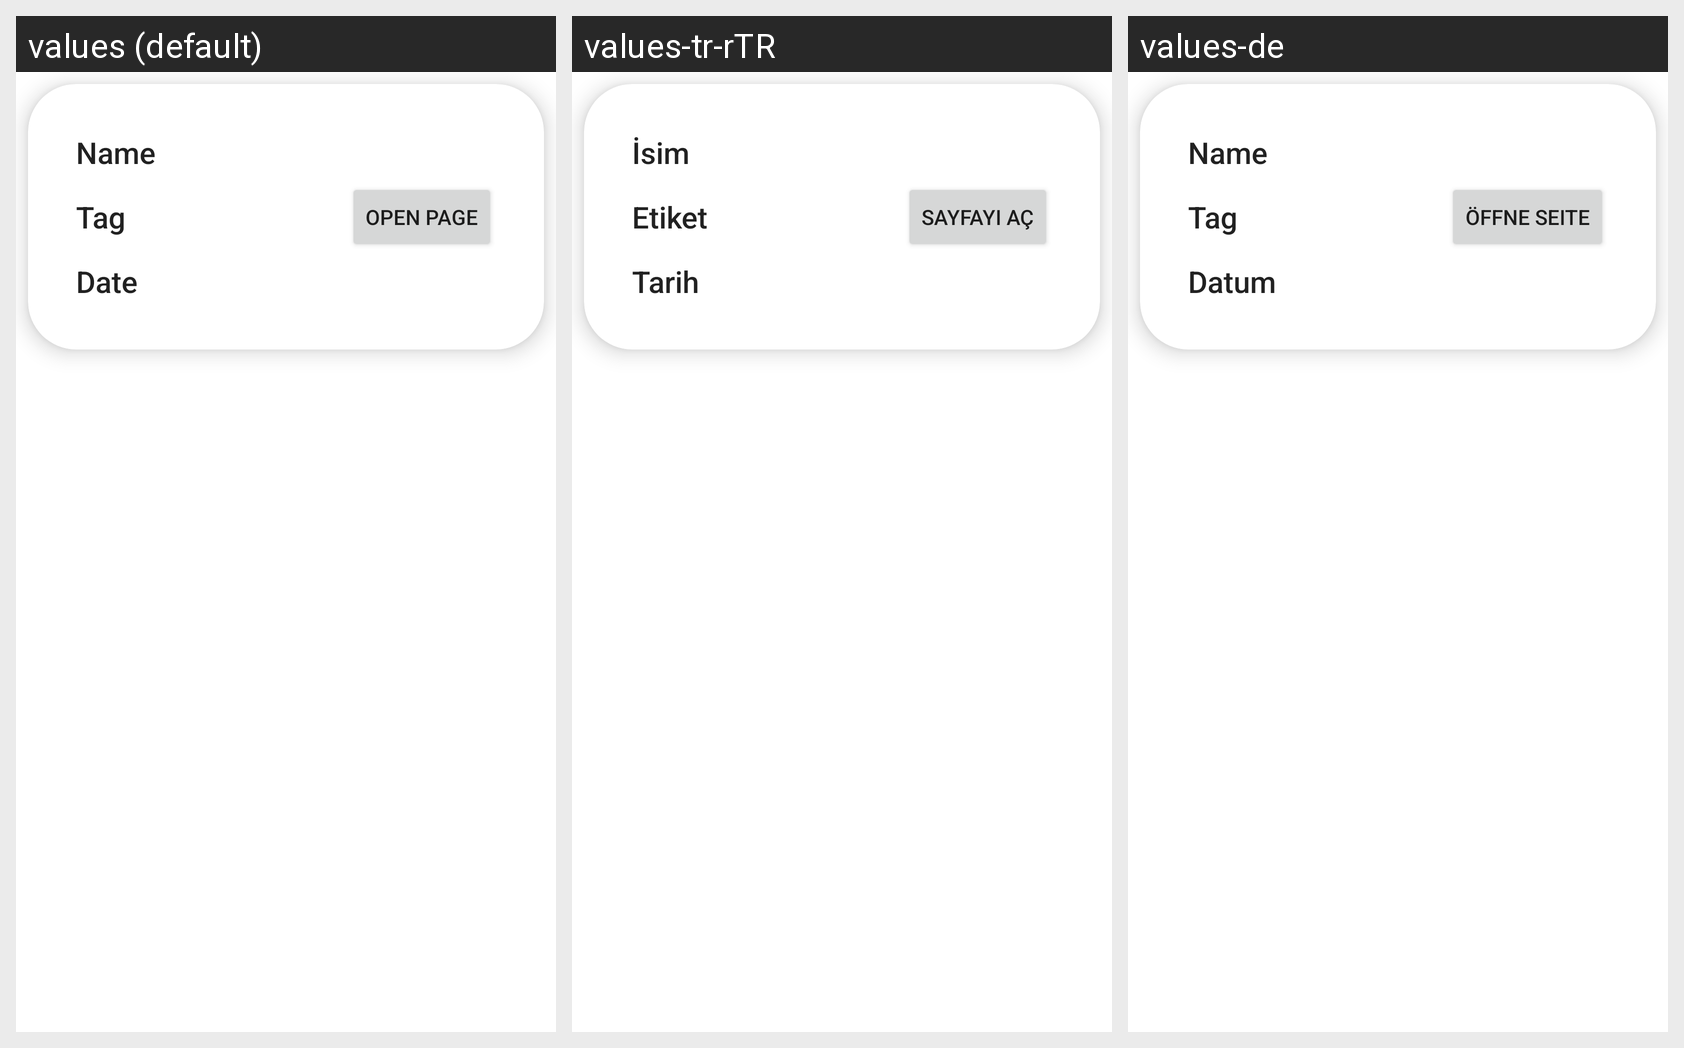

Locale-by-locale string values for the Android screen shown in this grid:
Android screen res/layout/rv_updater.xml rendered under 3 locales, left to right: values (default), values-tr-rTR, values-de. Device: Nexus 5 (rendered at 1080×1920; each locale shown at half size, 540×960, under a caption strip naming it); theme Theme.DavinciUpdatesApp.
Other locales in the repository, not shown: values-el, values-pl-rPL, values-ru-rRU.
Strings drawn on this screen, with the default value and each locale's value (text and hints the layout hard-codes, and strings that could not be matched under every locale, appear in the picture but are not listed):

name
  values: Name
  values-tr-rTR: İsim
  values-de: Name

tag
  values: Tag
  values-tr-rTR: Etiket
  values-de: Tag

date
  values: Date
  values-tr-rTR: Tarih
  values-de: Datum

open_page
  values: Open Page
  values-tr-rTR: Sayfayı Aç
  values-de: Öffne Seite
